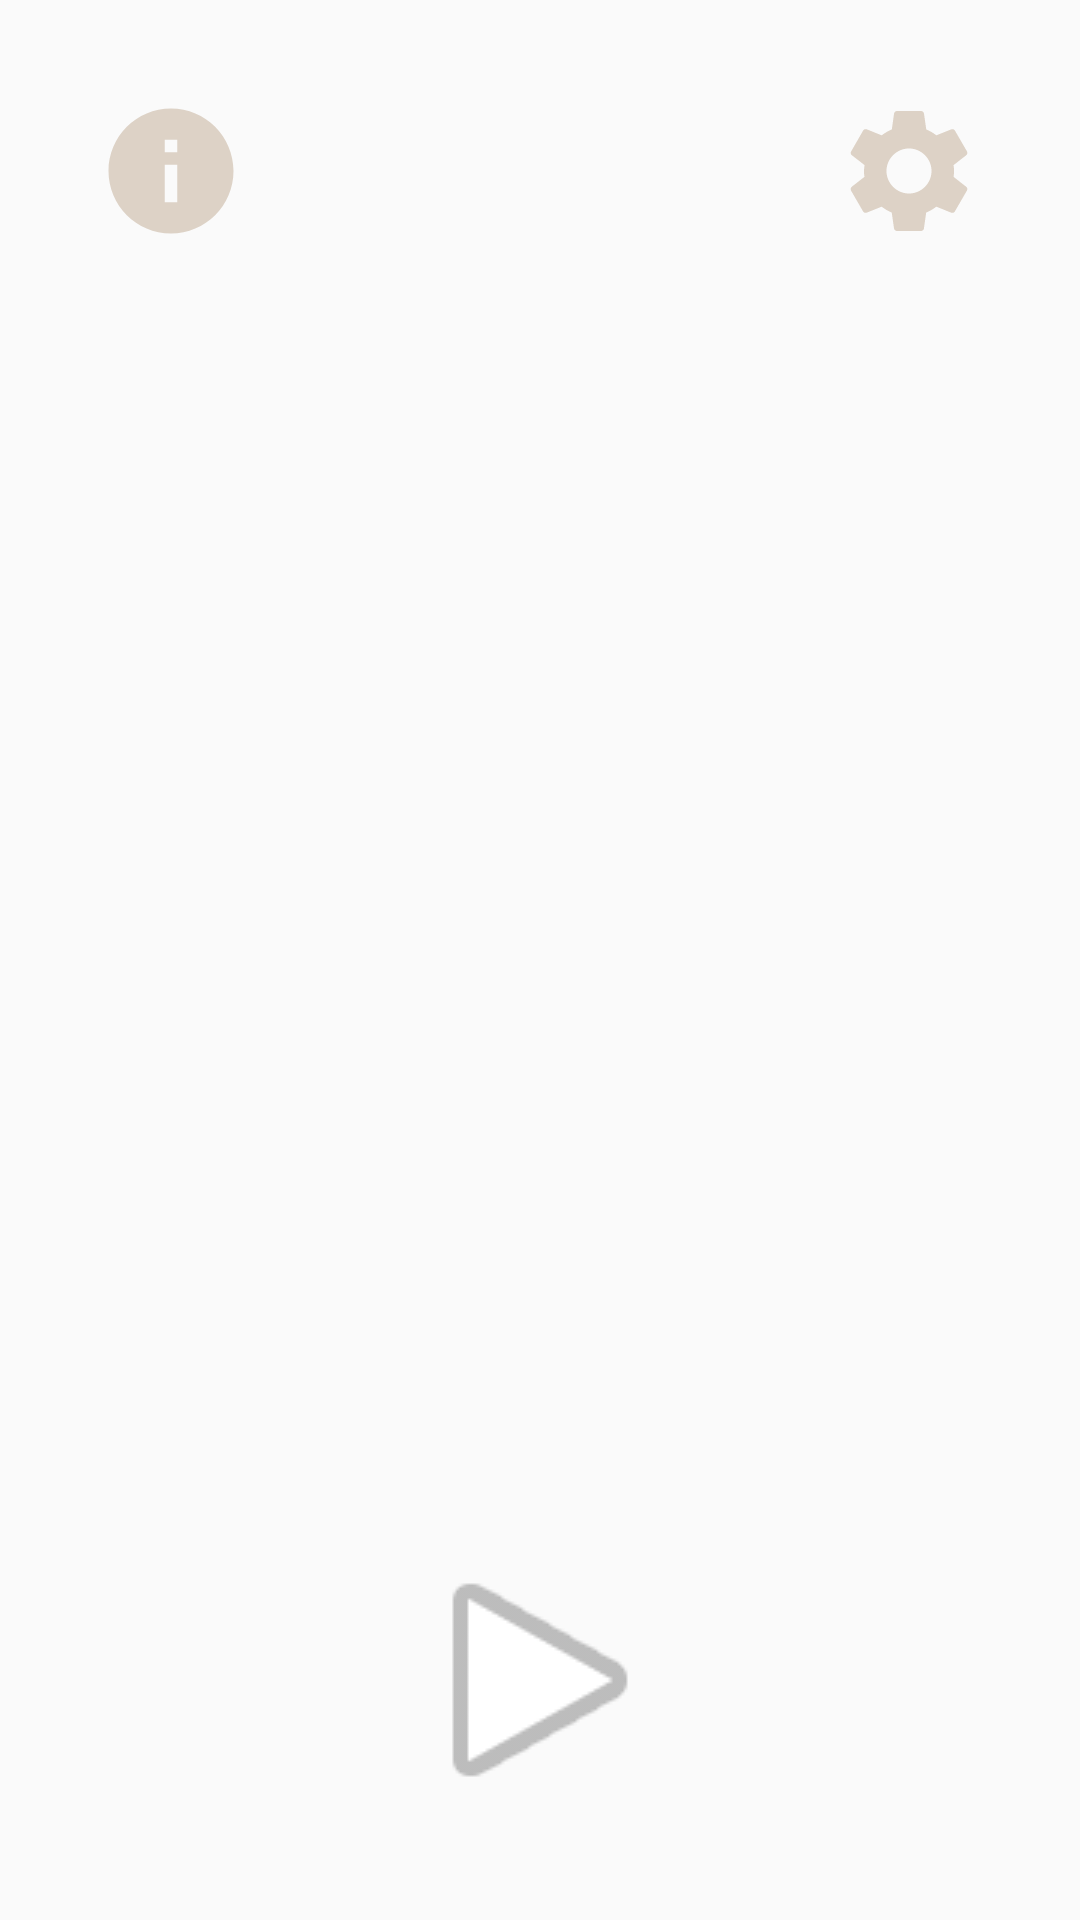

Write the Android layout XML for this screen, with the resource values it uses.
<!-- AndroidManifest.xml: application theme Base.Theme.Outwit -->
<!-- res/layout/activity_splash_screen.xml -->
<?xml version="1.0" encoding="utf-8"?>

<RelativeLayout
    xmlns:android="http://schemas.android.com/apk/res/android"
    android:layout_width="match_parent"
    android:layout_height="match_parent">

    <ImageView
        android:id="@+id/titleScreen"
        android:layout_width="match_parent"
        android:layout_height="match_parent"
        android:src="@drawable/title_screen1"
        android:scaleType="centerCrop" />

    <ImageButton
        android:id="@+id/aboutButton"
        android:layout_width="wrap_content"
        android:layout_height="wrap_content"
        android:layout_alignParentStart="true"
        android:layout_alignParentTop="true"
        android:layout_marginStart="32dp"
        android:layout_marginTop="32dp"
        android:background="@null"
        android:src="@drawable/ic_about"
        android:scaleType="fitCenter"/>

    <ImageButton
        android:id="@+id/settingsButton"
        android:layout_width="wrap_content"
        android:layout_height="wrap_content"
        android:layout_alignParentTop="true"
        android:layout_alignParentEnd="true"
        android:layout_marginTop="32dp"
        android:layout_marginEnd="32dp"
        android:background="@null"
        android:src="@drawable/ic_settings"
        android:scaleType="fitCenter"/>

    <ImageButton
        android:id="@+id/playButton"
        android:layout_width="96dp"
        android:layout_height="96dp"
        android:layout_alignParentBottom="true"
        android:layout_centerHorizontal="true"
        android:layout_marginBottom="32dp"
        android:background="@null"
        android:src="@android:drawable/ic_media_play"
        android:scaleType="fitCenter" />

</RelativeLayout>
<!-- resources referenced by this layout -->
<resources>
  <!-- drawable ic_about (drawable) -->
  <vector android:height="50dp" android:tint="@color/beige"
      android:viewportHeight="24" android:viewportWidth="24"
      android:width="50dp" xmlns:android="http://schemas.android.com/apk/res/android">
      <path android:fillColor="@android:color/white" android:pathData="M12,2C6.48,2 2,6.48 2,12s4.48,10 10,10 10,-4.48 10,-10S17.52,2 12,2zM13,17h-2v-6h2v6zM13,9h-2L11,7h2v2z"/>
  </vector>
  <!-- drawable ic_settings (drawable) -->
  <vector android:height="50dp" android:tint="@color/beige"
      android:viewportHeight="24" android:viewportWidth="24"
      android:width="50dp" xmlns:android="http://schemas.android.com/apk/res/android">
      <path android:fillColor="@android:color/white" android:pathData="M19.14,12.94c0.04,-0.3 0.06,-0.61 0.06,-0.94c0,-0.32 -0.02,-0.64 -0.07,-0.94l2.03,-1.58c0.18,-0.14 0.23,-0.41 0.12,-0.61l-1.92,-3.32c-0.12,-0.22 -0.37,-0.29 -0.59,-0.22l-2.39,0.96c-0.5,-0.38 -1.03,-0.7 -1.62,-0.94L14.4,2.81c-0.04,-0.24 -0.24,-0.41 -0.48,-0.41h-3.84c-0.24,0 -0.43,0.17 -0.47,0.41L9.25,5.35C8.66,5.59 8.12,5.92 7.63,6.29L5.24,5.33c-0.22,-0.08 -0.47,0 -0.59,0.22L2.74,8.87C2.62,9.08 2.66,9.34 2.86,9.48l2.03,1.58C4.84,11.36 4.8,11.69 4.8,12s0.02,0.64 0.07,0.94l-2.03,1.58c-0.18,0.14 -0.23,0.41 -0.12,0.61l1.92,3.32c0.12,0.22 0.37,0.29 0.59,0.22l2.39,-0.96c0.5,0.38 1.03,0.7 1.62,0.94l0.36,2.54c0.05,0.24 0.24,0.41 0.48,0.41h3.84c0.24,0 0.44,-0.17 0.47,-0.41l0.36,-2.54c0.59,-0.24 1.13,-0.56 1.62,-0.94l2.39,0.96c0.22,0.08 0.47,0 0.59,-0.22l1.92,-3.32c0.12,-0.22 0.07,-0.47 -0.12,-0.61L19.14,12.94zM12,15.6c-1.98,0 -3.6,-1.62 -3.6,-3.6s1.62,-3.6 3.6,-3.6s3.6,1.62 3.6,3.6S13.98,15.6 12,15.6z"/>
  </vector>
  <style name="Base.Theme.Outwit" parent="Theme.AppCompat.Light.DarkActionBar">
          
          <item name="android:navigationBarColor">@color/my_primary</item>
          <item name="android:statusBarColor">@color/my_primary</item>
          <item name="colorPrimary">@color/my_primary</item>
      </style>
  <color name="beige">#DDD2C6</color>
  <color name="my_primary">#8f4939</color>
</resources>
